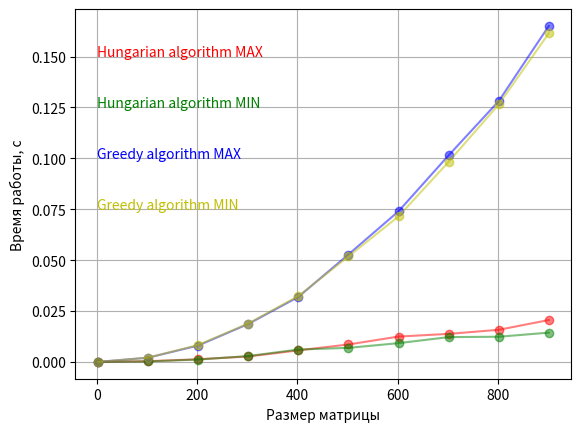

The matplotlib source for this figure:
import numpy as np
from random import randint
from dataclasses import dataclass
from scipy.optimize import linear_sum_assignment
import matplotlib.pyplot as plt
import time

@dataclass
class tc:   #класс точка с координатами time и count
    x: float
    y: float

n = 5
P = np.eye(n)

def generator(n, q, r):    #генерирует матрицу размером n*n, значения от q до r
    P = np.eye(n)
    for i in range (n):
        for j in range (n):
            P[i][j] = randint(q, r)
    return P

def hungarian_algorithm(P, mode):   #mode: 1 - max, 0 - min
    s = 0
    rows, cols = P.shape
    if mode == 1:
        row_ind, col_ind = linear_sum_assignment(P, True) #max
    if mode == 0:
        row_ind, col_ind = linear_sum_assignment(P, False) #min
    for i in range (rows):
        s = s + P[row_ind[i]][col_ind[i]]
    return s

#def greedy_algorithm(P, mode):   #mode: 1 - max, 0 - min
#    s = 0
#    rows, cols = P.shape
#    for i in range(rows):
#        if (mode == 0):
#            j = np.argmin(P[i])
#        if (mode == 1):
#            j = np.argmax(P[i])
#        s = s + P[i][j]
#        P = np.delete(P, j, 1)    #1 - столбец, 0 - строка
#    return s

def greedy_algorithm(P, mode):   #mode: 1 - max, 0 - min
    s = 0
    rows, cols = P.shape
    used = [0] * cols
    for i in range(rows):
        max_val = -1000000
        min_val = 1000000
        pos = -1
        if mode == 0:
            for j in range (cols):
                if used[j] == 0:
                    min_val = min(min_val, P[i][j])
                    if min_val == P[i][j]:
                        pos = j
            used[pos] = 1
        if mode == 1:
            for j in range (cols):
                if used[j] == 0:
                    max_val = max(max_val, P[i][j])
                    if max_val == P[i][j]:
                        pos = j
            used[pos] = 1
        s = s + P[i][pos]
    return s
        
def tester(n, s, q, r, alg):    #замеряет время работы алгоритмов на матрице размера от 2 до n с шагом s. значения элементов от q до r
    res = []
    if alg == 1:
        print('Hungarian algorithm MAX')
    if alg == 2:
        print('Hungarian algorithm MIN')
    if alg == 3:
        print('Greedy algorithm MAX')
    if alg == 4:
        print('Greedy algorithm MIN')
    for i in range(2, n + 1, s):
        P = generator(i, q, r)
        if alg == 1:
            start_time = time.time()
            cnt = hungarian_algorithm(P, 1) #max
            end_time = time.time()
        if alg == 2:
            start_time = time.time()
            cnt = hungarian_algorithm(P, 0) #min
            end_time = time.time()
        if alg == 3:
            start_time = time.time()
            cnt = greedy_algorithm(P, 1) #max
            end_time = time.time()
        if alg == 4:
            start_time = time.time()
            cnt = greedy_algorithm(P, 0) #min
            end_time = time.time()
        
        elapsed_time = round(end_time - start_time, 6)
        print(i, end=' ')
        print(elapsed_time)
        res.append(tc(i, elapsed_time))
    
    print('\n')
    return res
        
def draw_tc_points(a, color):
    x2 = []
    y2 = []
    for p in a:
        x2.append(p.x)
        y2.append(p.y)
    plt.plot(x2, y2, 'o-' + str(color), alpha = 0.5)

    plt.grid(True)



draw_tc_points(tester(1000, 100, 0, 100, 1), 'r')
draw_tc_points(tester(1000, 100, 0, 100, 2), 'g')
draw_tc_points(tester(1000, 100, 0, 100, 3), 'b')
draw_tc_points(tester(1000, 100, 0, 100, 4), 'y')

plt.xlabel("Размер матрицы")
plt.ylabel("Время работы, с")
plt.text(0, 0.15, s = "Hungarian algorithm MAX", color = 'r')
plt.text(0, 0.125, s = "Hungarian algorithm MIN", color = 'g')
plt.text(0, 0.1, s = "Greedy algorithm MAX", color = 'b')
plt.text(0, 0.075, s = "Greedy algorithm MIN", color = 'y')



#P = np.array([[2, 4, 1, 3, 3], [1, 5, 4, 1, 2], [3, 5, 2, 2, 4], [1, 4, 3, 1, 4], [3, 2, 5, 3, 5]])
#d = greedy_algorithm(P, 1)
#print(d, "\n")
#print(P, "\n")
#row_ind, col_ind = linear_sum_assignment(P, True) #max
#print(row_ind, "\n")
#print(col_ind, "\n")
#s = 0
#for i in range (n):
#    s = s + P[row_ind[i]][col_ind[i]]
#print(s)

#row_ind, col_ind = linear_sum_assignment(P, False) #min
#print(row_ind, "\n")
#print(col_ind, "\n")
#s = 0
#for i in range (n):
#    s = s + P[row_ind[i]][col_ind[i]]
#print(s)